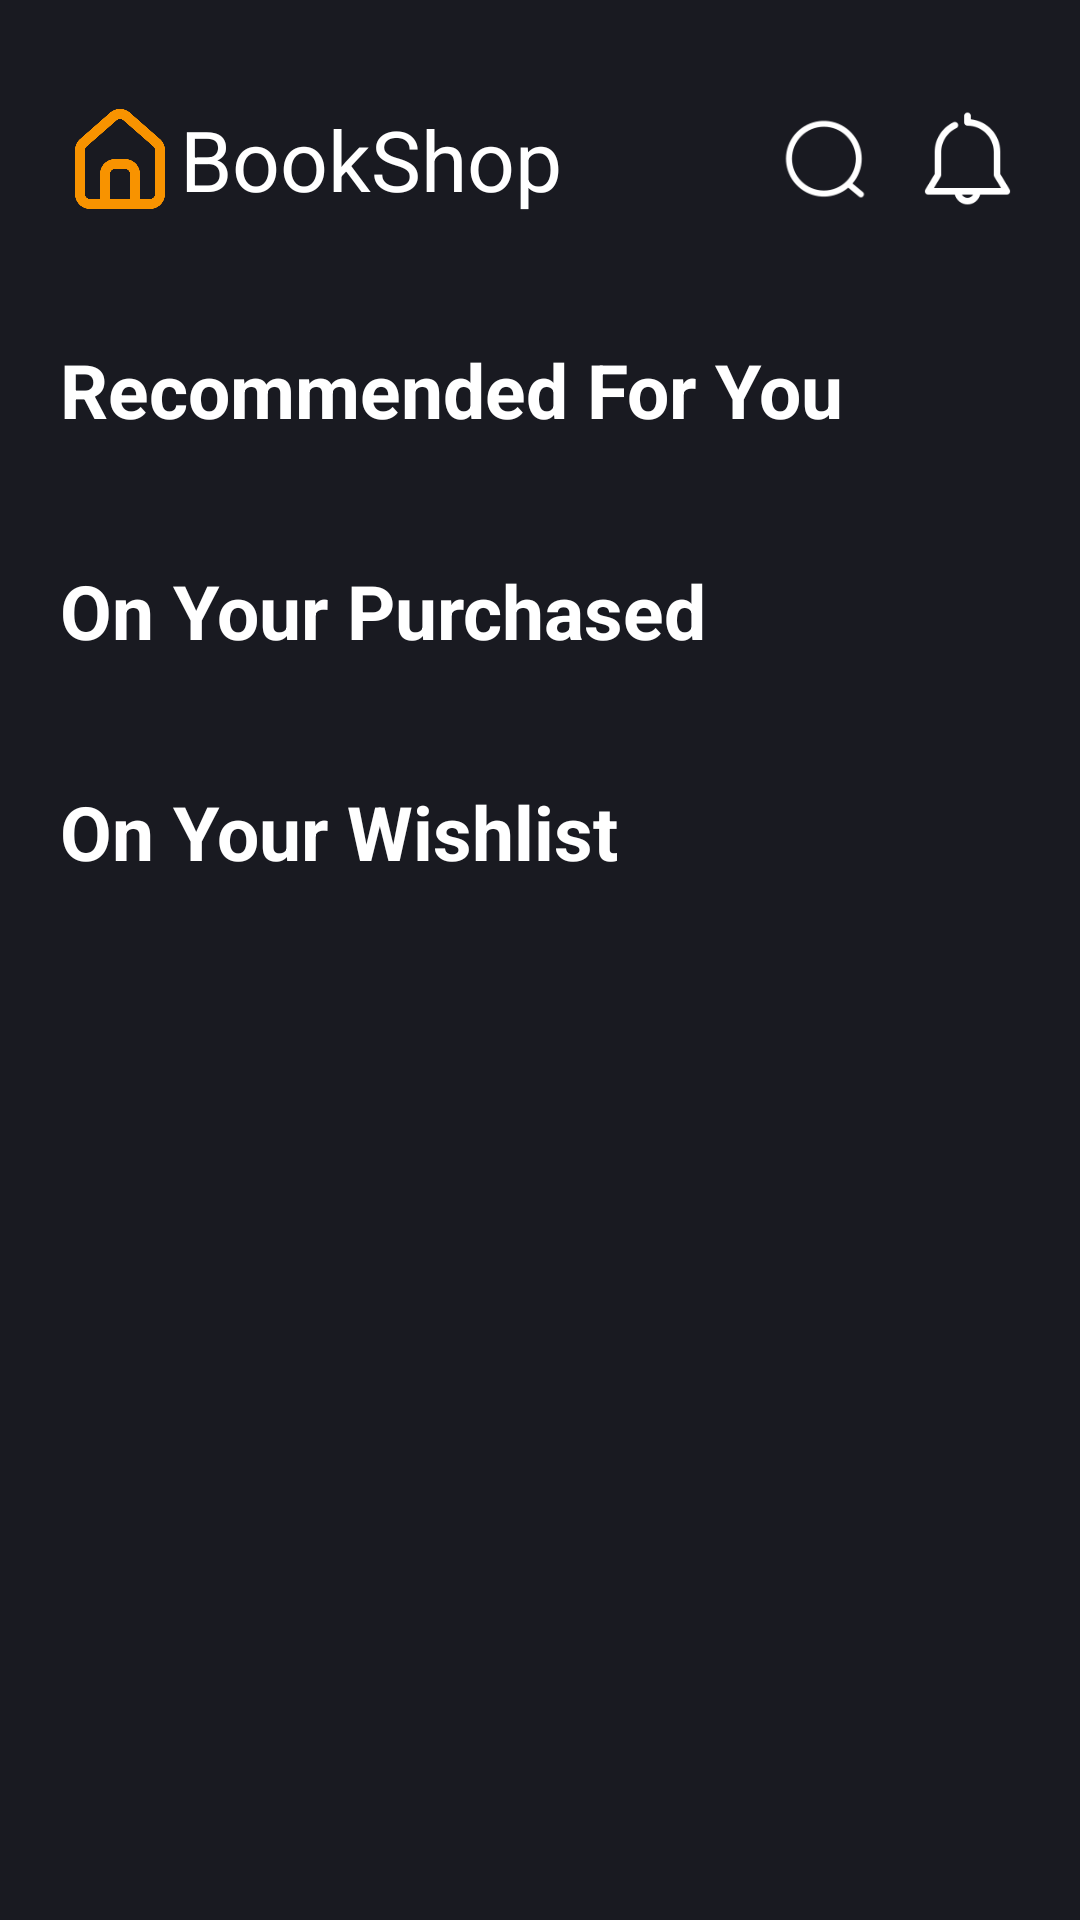

The Android layout XML behind this screen, and the referenced resources:
<!-- AndroidManifest.xml: application theme Theme.BookShop -->
<!-- res/layout/fragment_home.xml -->
<FrameLayout xmlns:android="http://schemas.android.com/apk/res/android"
    android:background="@color/back_ground"
    xmlns:tools="http://schemas.android.com/tools"
    android:layout_width="match_parent"
    android:layout_height="match_parent"
    tools:context="view.fragment.FragmentHome">

<LinearLayout
    android:layout_marginTop="13dp"
    android:layout_marginHorizontal="20dp"
    android:layout_width="match_parent"
    android:layout_height="match_parent"
    android:orientation="vertical">
    <LinearLayout

        android:layout_marginVertical="20dp"
        android:layout_width="match_parent"
        android:layout_height="40dp">
        <ImageView
            android:layout_width="40dp"
            android:layout_height="40dp"
            android:src="@drawable/ic_come"/>
        <TextView
            android:textSize="28sp"
            android:textColor="@color/text_color"
            android:layout_gravity="center"
            android:layout_width="wrap_content"
            android:layout_height="wrap_content"
            android:text="BookShop"/>
        <LinearLayout
            xmlns:app="http://schemas.android.com/apk/res-auto"
            xmlns:tools="http://schemas.android.com/tools"
            android:gravity="right"
            android:layout_width="match_parent"
            android:layout_height="wrap_content">

           <ImageButton
               android:layout_marginHorizontal="10dp"
               android:id="@+id/btn_search"
               android:layout_width="40dp"
               android:layout_height="40dp"
               android:background="@drawable/ic_search"/>
           <ImageButton
               android:layout_gravity="center"
               android:id="@+id/btn_notification"
               android:layout_width="35dp"
               android:layout_height="35dp"
               android:background="@drawable/ic_notification"/>
        </LinearLayout>
    </LinearLayout>
    <androidx.recyclerview.widget.RecyclerView
        android:id="@+id/rcv_all_book"
        android:layout_width="wrap_content"
        android:layout_height="wrap_content">

    </androidx.recyclerview.widget.RecyclerView>
    <TextView
        android:layout_marginVertical="20dp"
        android:textStyle="bold"
        android:textColor="@color/text_color"
        android:textSize="25sp"
        android:layout_width="match_parent"
        android:layout_height="wrap_content"
        android:text="Recommended For You"/>
    <androidx.recyclerview.widget.RecyclerView
        android:id="@+id/rcv_recommended"
        android:layout_width="wrap_content"
        android:layout_height="wrap_content">
    </androidx.recyclerview.widget.RecyclerView>
    <TextView
        android:layout_marginVertical="20dp"
        android:textStyle="bold"
        android:textColor="@color/text_color"
        android:textSize="25sp"
        android:layout_width="match_parent"
        android:layout_height="wrap_content"
        android:text="On Your Purchased"/>
    <androidx.recyclerview.widget.RecyclerView
        android:id="@+id/rcv_purchased"
        android:layout_width="wrap_content"
        android:layout_height="wrap_content">
    </androidx.recyclerview.widget.RecyclerView>
    <TextView
        android:layout_marginVertical="20dp"
        android:textStyle="bold"
        android:textColor="@color/text_color"
        android:textSize="25sp"
        android:layout_width="match_parent"
        android:layout_height="wrap_content"
        android:text="On Your Wishlist"/>
    <androidx.recyclerview.widget.RecyclerView
        android:id="@+id/rcv_wishlist"
        android:layout_width="wrap_content"
        android:layout_height="wrap_content">
    </androidx.recyclerview.widget.RecyclerView>


</LinearLayout>


</FrameLayout>
<!-- resources referenced by this layout -->
<resources>
  <color name="back_ground">#191A21</color>
  <color name="text_color">#FFF</color>
  <!-- drawable ic_come: png bitmap (drawable, 11449 bytes) -->
  <!-- drawable ic_notification: png bitmap (drawable, 1903 bytes) -->
  <!-- drawable ic_search: png bitmap (drawable, 2266 bytes) -->
  <style name="Theme.BookShop" parent="Base.Theme.BookShop" />
  <style name="Base.Theme.BookShop" parent="Theme.Material3.DayNight.NoActionBar">
          
          
      </style>
</resources>
